Run: headless pygame with SDL's dummy video driver; simulated clock (each Clock.tick advances the game by its frame time, no real sleeping); random seed 0; keys injected as events and as key.get_pressed() state; mouse plan: one left click at the window centre at the start of phase 2, then a move to the lower-right quarter at the start of phase 3.
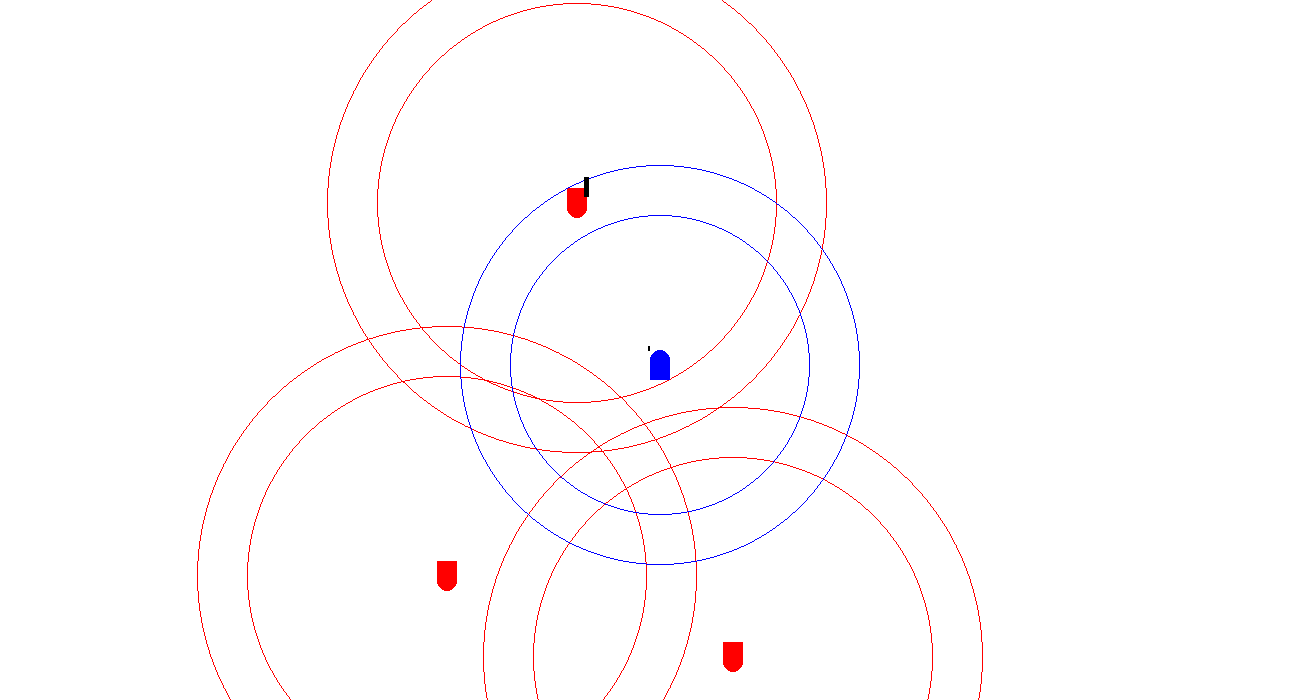
Frame 1 of 4 · flips 1–60 · no input
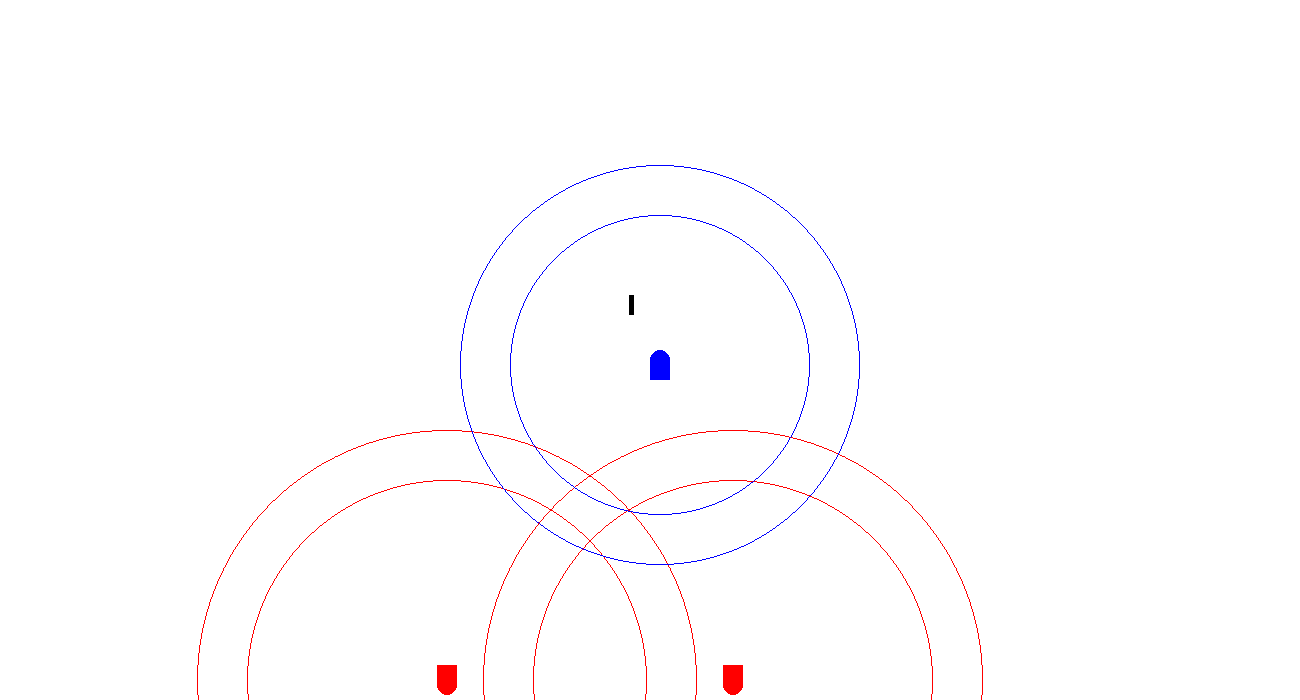
Frame 2 of 4 · flips 61–180 · clicked the window centre · tapped SPACE, RETURN · held RIGHT (→), D
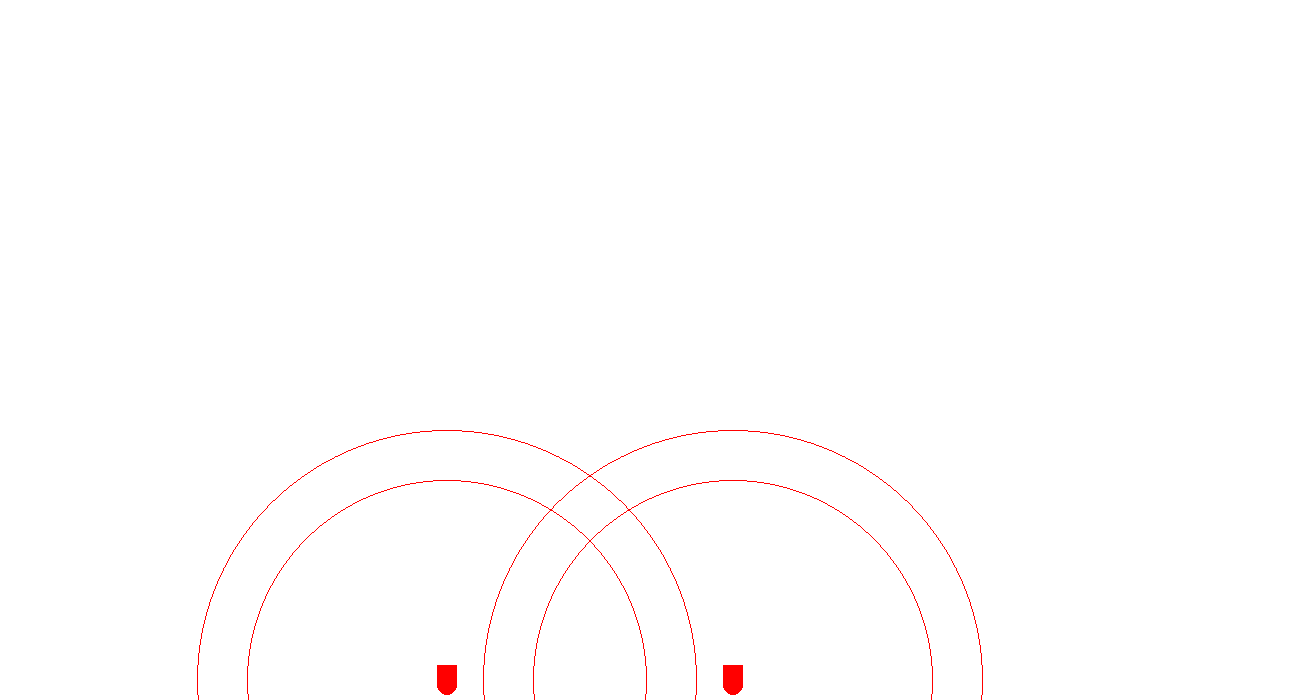
Frame 3 of 4 · flips 181–300 · moved the mouse to the lower-right quarter · held DOWN (↓), S
Frame 4 of 4 · flips 301–420 · held LEFT (←), A, UP (↑), W · screen unchanged from frame 3, image omitted

The pygame program that drew these frames:

import pygame as pg
from pygame.sprite import Sprite
from pygame.math import Vector2
import random
import math

BLACK = (0, 0, 0)
WHITE = (255, 255, 255)
RED = (255, 0, 0)
GREEN = (0, 255, 0)
BLUE = (0, 0, 255)
PURPLE = (128, 0, 255)
SCREEN_WIDTH = 1300 #1100,1400
SCREEN_HEIGHT = 700 #500,800


class Entity(Sprite):
    def __init__(self, name):
        super().__init__()
        self.image = None
        self.rect = None
        self.pos = None
        self.base_image = None
        self.base_center = None
        self.heading = None
        self.speed = None
        self.damage = None
        self.msg = None
        self.name = name
        self.engageCommand = False
        self.perception_list = pg.sprite.Group()
        self.range_list = pg.sprite.Group()
        self.all_sprites_list = None
        self.bullet_list = None
        self.msg_box = None
        self.radar_mode = 0
        self.tracked_entity = None
        self.subject_gid = None
        self.subject = None

    def set_radar_mode(self, mode, entity=None):
        if mode == 0:
            self.radar_mode = 0
            self.tracked_entity = None
        elif mode == 1:
            self.radar_mode = 1
            self.tracked_entity = None
        elif mode == 2:
            self.radar_mode = 2
            self.tracked_entity = entity
        else: print("Error: invalid radar mode, -command options: 0,1,2  -entity")

    def get_radar_mode(self):
        return self.radar_mode

    def set_heading(self, heading):
        heading = heading % 360
        self.heading = heading
        if heading > 0: heading = 360 - heading
        else: heading = heading*(-1)
        self.image = pg.transform.rotate(self.base_image, heading)
        self.rect = self.image.get_rect(center=self.rect.center)

    def get_heading(self):
        return self.heading

    def set_speed(self, speed):
        self.speed = speed

    def get_speed(self):
        return self.speed

    def get_relativebearing(self, entity):
        dx = entity.rect.x - self.rect.x
        dy = entity.rect.y - self.rect.y
        rads = math.atan2(dx, -dy)
        bearing = math.degrees(rads)
        rbearing = bearing - self.heading
        if rbearing < -180: rbearing += 360
        elif rbearing > 180: rbearing -= 360
        # print("degs:{} h:{}  rb:{}".format(degs, self.heading, rbearing))
        return rbearing

    def get_bearing(self, entity):
        dx = entity.rect.x - self.rect.x
        dy = entity.rect.y - self.rect.y
        rads = math.atan2(dx, -dy)
        bearing = math.degrees(rads)
        return bearing

    def fire_to_entity(self, seeker, target_gid):
        for entity, gid in self.entity_list:
            if gid == target_gid:
                target = entity
                if target != 'skip' and target in self.perception_list and target in self.range_list:
                    if seeker == 4:
                        bullet = Bullet(self.rect.x, self.rect.y, target, self)
                    elif seeker == 5:
                        bullet = ARM(self.rect.x, self.rect.y, target, self)
                    elif seeker == 6:
                        bullet = Maverick(self.rect.x, self.rect.y, target, self)
                    else:
                        bullet = Bullet(self.rect.x, self.rect.y, target, self)
                    self.all_sprites_list.add(bullet)
                    self.bullet_list.add(bullet)
                    print("fired to perceived target-",target_gid)
                else: print("target-"+str(target_gid)+"not perceived")
                break

    def send_message(self, receiver, subject, text):
        msg = {}
        msg.update({'sender':self, 'receiver':receiver, 'subject':subject, 'text':text})
        self.msg_box.append(msg)

    def process_message(self, msg): # sender subject text
        sender = msg['sender']
        subject = msg['subject']
        text = msg['text']
        print(">>>>>>>>> {} send {} message to {}".format(sender.name,text,self.name))
        self.myEnemyGlobalID = subject.gid
        self.commanderID = sender.gid
        self.engageCommand = True

    def get_distance(self, entity):
        return math.dist(self.pos, entity.pos)

    def get_damage(self, entity):
        return entity.damage

    def get_track_entity(self):
        return self.tracked_entity


class Block(Entity):
    def __init__(self, name):
        super().__init__(name)
        self.image = pg.Surface([20, 30], pg.SRCALPHA)
        pg.draw.circle(self.image, RED, (10, 10), 10)
        pg.draw.rect(self.image, RED, (0, 10, 20, 20))
        self.rect = self.image.get_rect()
        self.rect.x = random.randrange(SCREEN_WIDTH)
        self.rect.y = random.randrange(SCREEN_HEIGHT - 50)
        self.pos = (self.rect.x, self.rect.y)
        self.base_image = self.image
        self.base_center = self.rect.center
        self.circle = Circle(RED, 500, self.rect)
        self.circle2 = Circle(RED, 400, self.rect)
        self.gid = random.randint(0,1000)
        # self.heading = 0
        self.damage = 0
        self.entity_list = []
        self.min_distance = 800
        self.target_perceived = False
        self.fire_completed = False
        self.timer_is_started = False
        self.fire_counter = 0
        self.fire_interval = 300
        self.change_heading_counter = 0
        self.change_heading_interval = 500

    def move(self):
        speed_vec = Vector2()
        speed_vec.from_polar((self.speed, self.heading-90))
        self.pos += speed_vec
        if self.pos[0] < 20: self.pos[0] = 20
        elif self.pos[0] > SCREEN_WIDTH-20: self.pos[0] = SCREEN_WIDTH-20
        if self.pos[1] < 20: self.pos[1] = 20
        elif self.pos[1] > SCREEN_HEIGHT-20: self.pos[1] = SCREEN_HEIGHT-20

    def update(self):
        super().update()
        self.rect.center = self.pos
        self.circle.rect_ = self.rect
        self.circle2.rect_ = self.rect

    def behave(self):
        if self.get_radar_mode() == 0:
            self.set_radar_mode(1)
        if self.get_speed() == 0 or self.get_speed() == None:
            self.set_speed(1)
        if self.get_heading() == None:
            self.set_heading(180)

        self.subject = None
        self.min_distance = 800
        self.target_perceived = False
        for perceived_entity in self.perception_list:
            if self.get_damage(perceived_entity) != 3:
                self.target_perceived = False
                if self.get_distance(perceived_entity) < self.min_distance:
                    self.subject = perceived_entity
                    self.min_distance = self.get_distance(perceived_entity)

        if self.subject != None and self.fire_completed == False:
            if self.subject in self.range_list:
                self.fire_to_entity(5, self.subject.gid)
                self.timer_is_started = True
                self.fire_completed = True

        if self.timer_is_started == True:
            self.fire_counter += 1
            if self.fire_counter > self.fire_interval:
                self.fire_completed = False
                self.timer_is_started = False
                self.fire_counter = 0

        if self.target_perceived == False:
            self.change_heading_counter += 1
            if self.change_heading_counter > self.change_heading_interval:
                self.set_heading(self.get_heading()-160+random.gauss(25,20))
                self.change_heading_counter = 0

        self.move()





class Circle(Sprite):
    def __init__(self, color, R, rect):
        super().__init__()
        self.image = pg.Surface((R, R), pg.SRCALPHA)
        pg.draw.circle(self.image, color, (R/2, R/2), R/2, 1)
        self.rect = self.image.get_rect()
        self.rect_ = rect

    def update(self):
        self.rect.center = self.rect_.center


class Player(Entity):
    def __init__(self, name):
        super().__init__(name)
        self.image = pg.Surface([20, 30], pg.SRCALPHA)
        pg.draw.circle(self.image, BLUE, (10, 10), 10)
        pg.draw.rect(self.image, BLUE, (0, 10, 20, 20))
        self.rect = self.image.get_rect()
        self.rect.x = SCREEN_WIDTH / 2
        self.rect.y = SCREEN_HEIGHT / 2
        self.pos = (self.rect.x, self.rect.y)
        self.base_image = self.image
        self.base_center = self.rect.center
        self.circle = Circle(BLUE, 400, self.rect)
        self.circle2 = Circle(BLUE, 300, self.rect)
        self.entity_list = []
        self.gid = random.randint(0,1000)
        self.heading = 0
        self.speed = 0
        self.damage = 0

        self.set_radar_search = True
        self.ARM_detected = False
        self.search_counter = 0
        self.fire_completed = False
        self.search_time = 1
        self.min_distance = 800
        self.is_tracked = False
        self.timer_is_started = False
        self.fire_counter = 0
        self.fire_interval = 50
        self.close_radar_timer_is_started = False
        self.radar_off_interval = 45
        self.radar_off_counter = 0


    def update(self):
        super().update()

    def behave(self):
        if self.get_damage(self) != 3:
            if(self.set_radar_search == True and self.get_radar_mode() != 1 and self.ARM_detected == False):
                self.set_radar_mode(1)
                self.set_radar_search = False
                self.search_counter = 0

            self.search_counter += 1
            if(self.fire_completed == False and self.search_counter > self.search_time):

                self.subject = None
                self.min_distance = 800
                for perceived_entity in self.perception_list:
                    if perceived_entity in self.range_list:
                        perceived_ranged_entity = perceived_entity
                        if self.get_damage(perceived_ranged_entity) != 3:
                            if(self.get_distance(perceived_ranged_entity) < self.min_distance):
                                self.subject = perceived_ranged_entity
                                self.min_distance = self.get_distance(perceived_ranged_entity)

                if(self.subject != None and self.ARM_detected == False):
                    if(self.get_radar_mode() != 2):
                        self.set_radar_mode(2, self.subject)
                    elif(self.get_radar_mode() == 2 and self.get_track_entity() != self.subject):
                        self.set_radar_mode(2, self.subject)
                elif(self.get_radar_mode() != 1 and self.ARM_detected == False):
                    self.set_radar_search = True

                self.is_tracked = False
                if self.get_track_entity() == self.subject:
                    self.is_tracked = True

                if(self.subject != None and self.is_tracked == True):
                    self.fire_to_entity(4, self.subject.gid)
                    self.timer_is_started = True
                    self.fire_completed = True

            if(self.timer_is_started == True):
                self.fire_counter += 1
                if(self.fire_counter > self.fire_interval):
                    self.fire_completed = False
                    self.timer_is_started = False
                    self.fire_counter = 0

            if(self.ARM_detected == False):
                # entityInstanceListObject = hvlruleutil.EntityInstanceList()
                # self.myRuleHelper.getAllMissileEntityInstances(entityInstanceListObject)
                # self.myRuleHelper.eliminateWRTAcquisition(entityInstanceListObject, True)
                # size = entityInstanceListObject.getEntityInstanceSize()
                # minMissileDistance = 100000
                # self.subjectMissileID = 0
                # if(size > 0):
                #     for i in range(0, size):
                #         self.potentialMissileId = entityInstanceListObject.getEntityInstanceGlobalIdAtIndex(i)
                #         self.missileDIS = self.myRuleHelper.getSpecifiedEntityDISCode(self.potentialMissileId)
                #         self.missileDistance = self.myRuleHelper.computeDistanceBetweenEntities(self.myEntityInstanceGlobalId, self.potentialMissileId)
                #         if(self.missileDIS.Domain == 4):
                #             self.myRuleHelper.sendCommMessageToEveryone(self.potentialMissileId, 'CLOSERADAR')
                #             self.ARMDetected = True
                #             self.closeRadarTimerIsStarted = True
                #             self.myRuleHelper.setRadarMode(0, self.myEntityInstanceGlobalId)
                #             break
                #         elif(self.missileDIS.Domain != 1 and self.missileDIS.Domain != 4 and self.missileDistance < minMissileDistance):
                #             self.subjectMissileID = self.potentialMissileId
                #             minMissileDistance = self.missileDistance
                #
                #     if(self.subjectMissileID != self.previousMissileId):
                #         self.myRuleHelper.sendCommMessageToEveryone(self.subjectMissileID, 'TURN')
                #         self.previousMissileId = self.subjectMissileID
                pass

            if(self.close_radar_timer_is_started == True):
                self.radar_off_counter += 1
                if(self.radar_off_counter > self.radar_off_interval):
                    self.ARM_detected = False
                    self.close_radar_timer_is_started = False
                    self.radar_off_counter = 0



class Bullet(Entity):
    def __init__(self, current_x, current_y, target, owner, name=None):
        super().__init__(name)
        self.image = pg.Surface([2, 5])
        self.image.fill(BLACK)
        self.rect = self.image.get_rect()
        self.rect.x = current_x
        self.rect.y = current_y
        self.pos = (self.rect.x, self.rect.y)
        self.speed = 1.05 # 1.05
        self.target = target
        self.gid = random.randint(0,1000)
        self.owner = owner
        self.domain = 'generic'

    def get_domain(self):
        return self.domain

    def move(self):
        velocity_vec = Vector2()
        velocity_vec.from_polar((self.speed, self.get_bearing(self.target)-90))
        self.pos += velocity_vec

    def update(self):
        super().update()
        self.move()
        self.rect.center = self.pos
        if self.rect.x < 0 or self.rect.x > SCREEN_WIDTH or self.rect.y < 0 or self.rect.y > SCREEN_HEIGHT:
            self.kill()

class Maverick(Bullet):
    def __init__(self, current_x, current_y, target, owner, name=None):
        super().__init__(current_x, current_y, target, owner, name=None)
        self.image = pg.Surface([4, 10])
        self.image.fill(BLACK)
        self.rect = self.image.get_rect()
        self.rect.x = current_x
        self.rect.y = current_y
        self.pos = (self.rect.x, self.rect.y)
        self.domain = 'electro-optic'

class ARM(Bullet):
    def __init__(self, current_x, current_y, target, owner, name=None):
        super().__init__(current_x, current_y, target, owner, name=None)
        self.image = pg.Surface([5, 20])
        self.image.fill(BLACK)
        self.rect = self.image.get_rect()
        self.rect.x = current_x
        self.rect.y = current_y
        self.pos = (self.rect.x, self.rect.y)
        self.domain = 'passive-radar'


class Game():
    def __init__(self):
        pg.init()
        self.screen = pg.display.set_mode([SCREEN_WIDTH, SCREEN_HEIGHT])
        self.all_sprites_list = pg.sprite.Group()
        self.player_list = pg.sprite.Group()
        self.block_list = pg.sprite.Group()
        self.entity_list = pg.sprite.Group()
        self.bullet_list = pg.sprite.Group()
        self.block_number = 3
        self.msg_box = []
        self.player = Player('f'+str(0))
        self.player.msg_box = self.msg_box
        self.player_list.add(self.player)

        self.init_blocks()
        self.entity_list.add(self.player_list, self.block_list)
        self.all_sprites_list.add(self.player.circle, self.player.circle2, self.player)
        self.clock = pg.time.Clock()
        self.quit = False
        self.a = 0

        self.player.all_sprites_list = self.all_sprites_list
        self.player.bullet_list = self.bullet_list

    def init_blocks(self):
        for i in range(self.block_number):
            block = Block('h'+str(i))
            block.msg_box = self.msg_box
            block.all_sprites_list = self.all_sprites_list
            block.bullet_list = self.bullet_list
            block.entity_list.append((self.player, self.player.gid))
            self.block_list.add(block)
            self.all_sprites_list.add(block, block.circle, block.circle2)
            self.player.entity_list.append((block, block.gid))

    def reset(self):
        self.__init__()

    def listen_events(self):
        # --- Event Processing
        self.quit = False
        for event in pg.event.get():
            if event.type == pg.QUIT:
                self.quit = True

    def fire_bullet(self):
        # --- Event Processing
        self.quit = False
        for event in pg.event.get():
            if event.type == pg.QUIT:
                self.quit = True
            elif event.type == pg.KEYDOWN:
                if event.key == pg.K_KP0 or event.key == pg.K_0:
                    self.player.fire_to_entity(6, self.block_list.sprites()[0].gid)
                if event.key == pg.K_KP1 or event.key == pg.K_1:
                    self.player.fire_to_entity(6, self.block_list.sprites()[1].gid)
                if event.key == pg.K_KP2 or event.key == pg.K_2:
                    self.player.fire_to_entity(self.block_list.sprites()[2].gid)
                if event.key == pg.K_KP3 or event.key == pg.K_3:
                    self.block_list.sprites()[0].fire_to_entity(6, self.player.gid)
                if event.key == pg.K_KP4 or event.key == pg.K_4:
                    self.block_list.sprites()[1].fire_to_entity(6, self.player.gid)
                if event.key == pg.K_KP5 or event.key == pg.K_5:
                    self.block_list.sprites()[2].fire_to_entity(6, self.player.gid)
                if event.key == pg.K_RIGHT:
                    self.player.set_heading(30)
                if event.key == pg.K_LEFT:
                    self.player.set_heading(270)
                if event.key == pg.K_DOWN:
                    self.block_list.sprites()[0].set_heading(-450)
                if event.key == pg.K_UP:
                    self.block_list.sprites()[0].set_heading(50)
                if event.key == pg.K_b:
                    # rb = self.player.get_relativebearing(self.block_list.sprites()[0])
                    rb = self.block_list.sprites()[0].get_relativebearing(self.player)
                    print("rb:", rb)
                if event.key == pg.K_m:
                    self.player.send_message(receiver=self.block_list.sprites()[2], subject=self.block_list.sprites()[1], text='CLOSERADAR')
                    # self.send_message(sender=self.block_list.sprites()[2], receiver=self.block_list.sprites()[1], subject=self.player, text='ENGAGE')

            elif event.type == pg.MOUSEBUTTONDOWN:
                pos = pg.mouse.get_pos()
                self.block_list.sprites()[0].pos = pos

    def handle_bullets(self):
        # Calculate mechanics for each bullet
        for bullet in self.bullet_list:
            hit_entity_list = pg.sprite.spritecollide(bullet, self.entity_list, False)
            for hit_entity in hit_entity_list:
                if bullet.owner.gid != hit_entity.gid:
                    self.bullet_list.remove(bullet)
                    self.block_list.remove(hit_entity)
                    self.all_sprites_list.remove(bullet, hit_entity, hit_entity.circle, hit_entity.circle2)
                    i = bullet.owner.entity_list.index((hit_entity, hit_entity.gid))
                    bullet.owner.entity_list[i] = ('skip', -1)
                    hit_entity.damage = 3

                if bullet.rect.y < -10:
                    self.bullet_list.remove(bullet)
                    self.all_sprites_list.remove(bullet)

            if bullet.target.damage == 3:
                self.bullet_list.remove(bullet)
                self.all_sprites_list.remove(bullet)

    def handle_radar(self):
        # Calculate mechanics for each radar
        for entity in self.entity_list:
            entity.perception_list.empty()
            perception_list = pg.sprite.spritecollide(entity.circle, self.entity_list, False)
            if (entity.radar_mode == 1 or entity.radar_mode == 2) and len(perception_list) > 0:
                for perceived in perception_list:
                    rb = entity.get_relativebearing(perceived)
                    if (perceived.gid != entity.gid) and (rb < 60 and rb > -60):
                        entity.perception_list.add(perceived)

    def handle_range(self):
        self.player.range_list.empty()
        range_list = pg.sprite.spritecollide(self.player.circle2, self.block_list, False)
        if len(range_list) > 0:
            for ranged in range_list:
                self.player.range_list.add(ranged)

        for block in self.block_list:
            block.range_list.empty()
            range_list = pg.sprite.spritecollide(block.circle2, self.player_list, False)
            if len(range_list) > 0:
                for ranged in range_list:
                    block.range_list.add(ranged)

    def handle_message(self):
        if len(self.msg_box) > 0:
            for msg in self.msg_box:
                receiver = msg['receiver']
                receiver.process_message(msg)
            self.msg_box.clear()

    def render(self):
        self.screen.fill(WHITE)
        self.all_sprites_list.draw(self.screen)
        pg.display.flip()
        self.clock.tick(60)

    def execute(self):
        # --- Game logic
        # Call the update() method on all the sprites
        self.listen_events()
        for player in self.player_list:
            player.behave()
        for block in self.block_list:
            block.behave()

        self.all_sprites_list.update()
        self.handle_radar()
        self.handle_range()

        self.handle_bullets()
        self.handle_message()
        self.render()
        # print(self.block_list.sprites()[0].entity_list, self.block_list.sprites()[0].perception_list, self.block_list.sprites()[0].range_list)

    def quitter(self):
        self.quit = False
        for entity in self.player.entity_list:
            if entity[1] == -1: self.quit = True
            else:
                self.quit = False
                break



if __name__ == "__main__":
    game = Game()
    episodes = 5
    for episode in range(episodes):
        game.reset()
        while not game.quit:
            game.execute()
    pg.quit()
